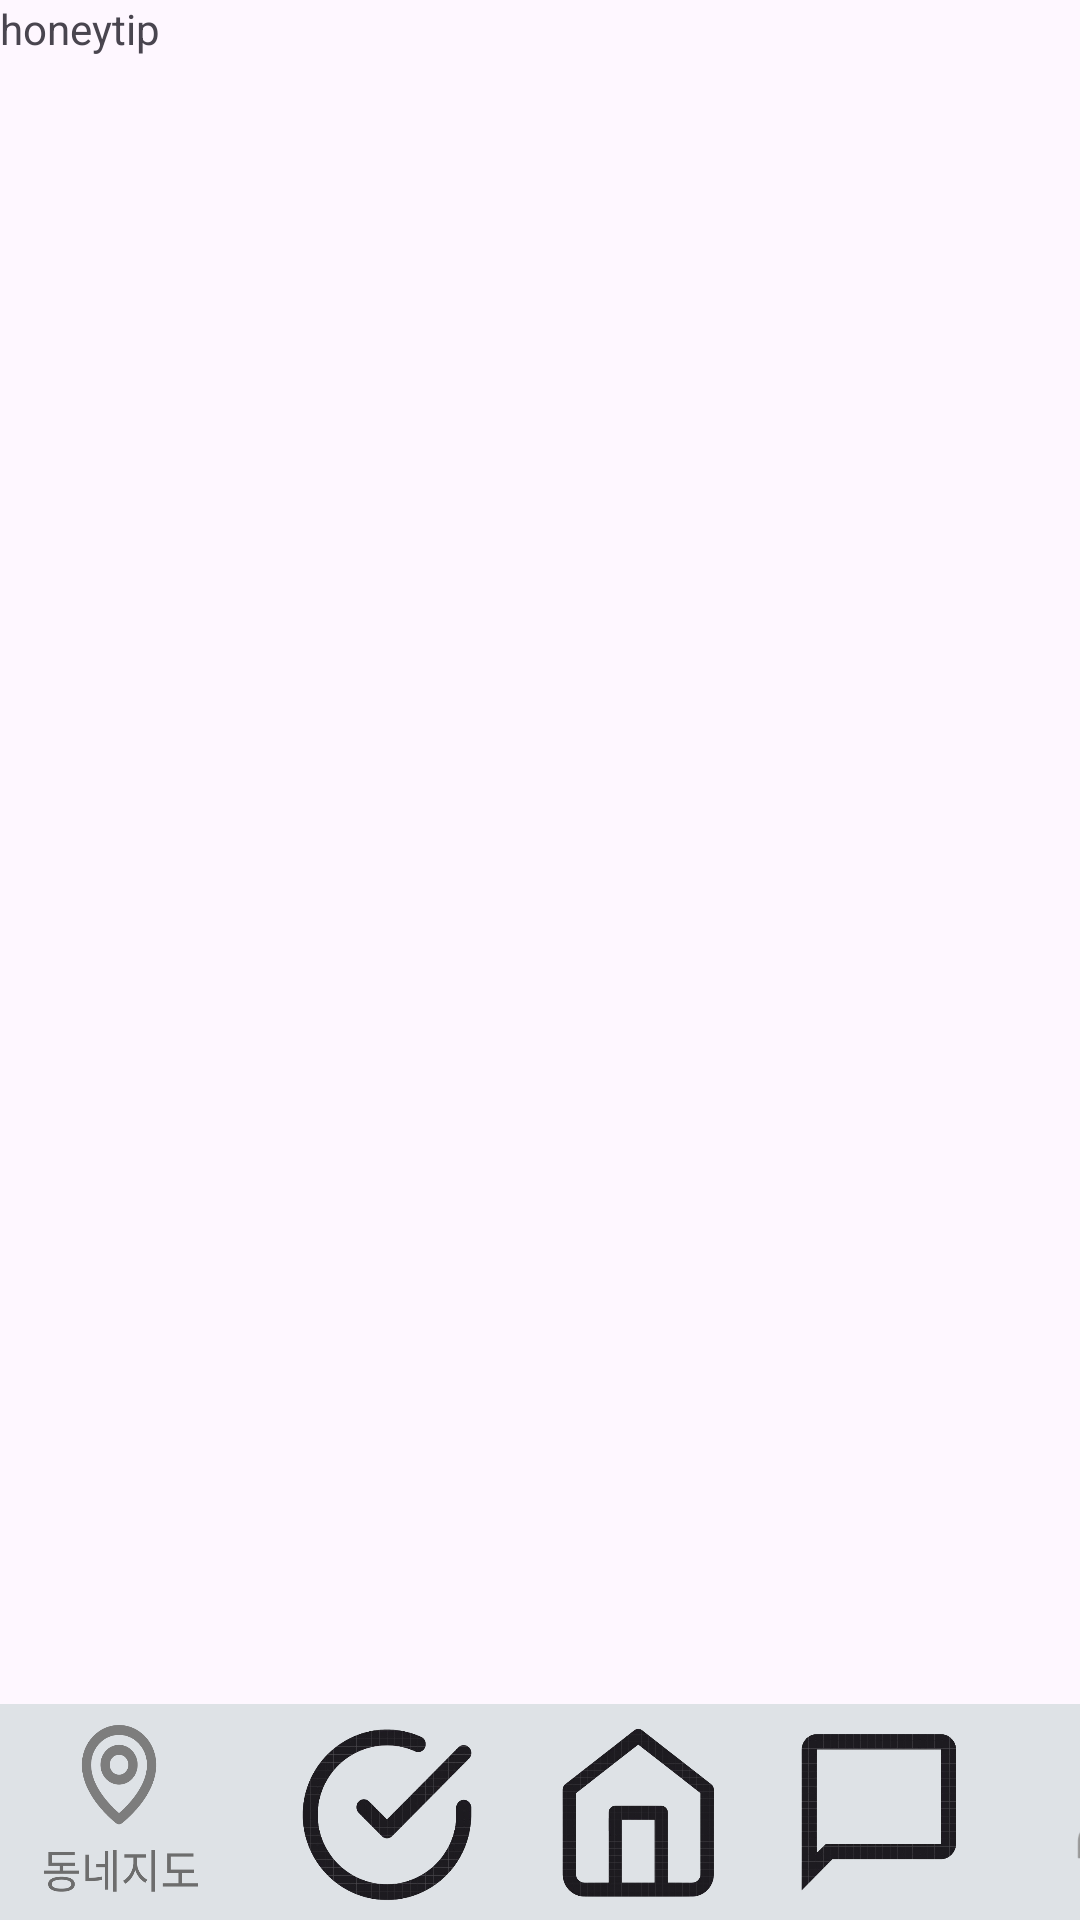

The Android layout XML behind this screen, and the referenced resources:
<!-- AndroidManifest.xml: application theme Theme.YouLiveAlone -->
<!-- res/layout/honeytip.xml -->
<?xml version="1.0" encoding="utf-8"?>
<androidx.constraintlayout.widget.ConstraintLayout xmlns:android="http://schemas.android.com/apk/res/android"
    xmlns:app="http://schemas.android.com/apk/res-auto"
    xmlns:tools="http://schemas.android.com/tools"
    android:layout_width="match_parent"
    android:layout_height="match_parent">

    <TextView
        android:id="@+id/textView4"
        android:layout_width="wrap_content"
        android:layout_height="wrap_content"
        android:text="honeytip"
        tools:layout_editor_absoluteX="170dp"
        tools:layout_editor_absoluteY="99dp" />

    <com.google.android.material.appbar.MaterialToolbar
        android:id="@+id/materialToolbar"
        android:layout_width="418dp"
        android:layout_height="72dp"
        android:background="#DEE2E6"
        android:minHeight="?attr/actionBarSize"
        android:theme="?attr/actionBarTheme"
        app:layout_constraintBottom_toBottomOf="parent"
        app:layout_constraintTop_toTopOf="parent"
        app:layout_constraintVertical_bias="1.0"
        tools:layout_editor_absoluteX="-4dp" />


    <ImageButton
        android:id="@+id/map"
        android:layout_width="60dp"
        android:layout_height="60dp"
        android:layout_marginLeft="10dp"
        android:layout_marginRight="20dp"
        android:background="@drawable/map"
        app:layout_constraintBottom_toBottomOf="parent"
        app:layout_constraintEnd_toStartOf="@+id/check"
        app:layout_constraintHorizontal_bias="0.053"
        app:layout_constraintStart_toStartOf="parent"
        app:layout_constraintTop_toTopOf="@+id/materialToolbar"
        app:layout_constraintVertical_bias="0.583" />

    <ImageButton
        android:id="@+id/check"
        android:layout_width="60dp"
        android:layout_height="60dp"
        android:layout_marginEnd="24dp"
        android:background="@drawable/check"
        app:layout_constraintBottom_toBottomOf="parent"
        app:layout_constraintEnd_toStartOf="@+id/home"
        app:layout_constraintTop_toTopOf="@+id/materialToolbar"
        app:layout_constraintVertical_bias="0.583" />

    <ImageButton
        android:id="@+id/home"
        android:layout_width="60dp"
        android:layout_height="60dp"
        android:layout_marginLeft="20dp"
        android:layout_marginRight="20dp"
        android:background="@drawable/home"
        app:layout_constraintBottom_toBottomOf="parent"
        app:layout_constraintEnd_toStartOf="@+id/chat"
        app:layout_constraintTop_toTopOf="@+id/materialToolbar" />

    <ImageButton
        android:id="@+id/chat"
        android:layout_width="60dp"
        android:layout_height="60dp"
        android:layout_marginLeft="20dp"
        android:layout_marginRight="20dp"
        android:background="@drawable/chat"
        app:layout_constraintBottom_toBottomOf="parent"
        app:layout_constraintEnd_toStartOf="@+id/mypage"
        app:layout_constraintTop_toTopOf="@+id/materialToolbar" />

    <ImageButton
        android:id="@+id/mypage"
        android:layout_width="60dp"
        android:layout_height="60dp"
        android:layout_marginLeft="20dp"
        android:layout_marginRight="15dp"
        android:background="@drawable/mypage"
        app:layout_constraintBottom_toBottomOf="parent"
        app:layout_constraintEnd_toEndOf="@+id/materialToolbar"
        app:layout_constraintTop_toTopOf="@+id/materialToolbar" />
</androidx.constraintlayout.widget.ConstraintLayout>
<!-- resources referenced by this layout -->
<resources>
  <!-- drawable chat: png bitmap (drawable, 33546 bytes) -->
  <!-- drawable check: png bitmap (drawable, 62788 bytes) -->
  <!-- drawable home: png bitmap (drawable, 70044 bytes) -->
  <!-- drawable map: png bitmap (drawable, 13363 bytes) -->
  <!-- drawable mypage: png bitmap (drawable, 10872 bytes) -->
  <style name="Theme.YouLiveAlone" parent="Base.Theme.YouLiveAlone" />
  <style name="Base.Theme.YouLiveAlone" parent="Theme.Material3.DayNight.NoActionBar">
          
          
      </style>
</resources>
